Run: headless pygame with SDL's dummy video driver; simulated clock (each Clock.tick advances the game by its frame time, no real sleeping); random seed 0; keys injected as events and as key.get_pressed() state; no mouse input.
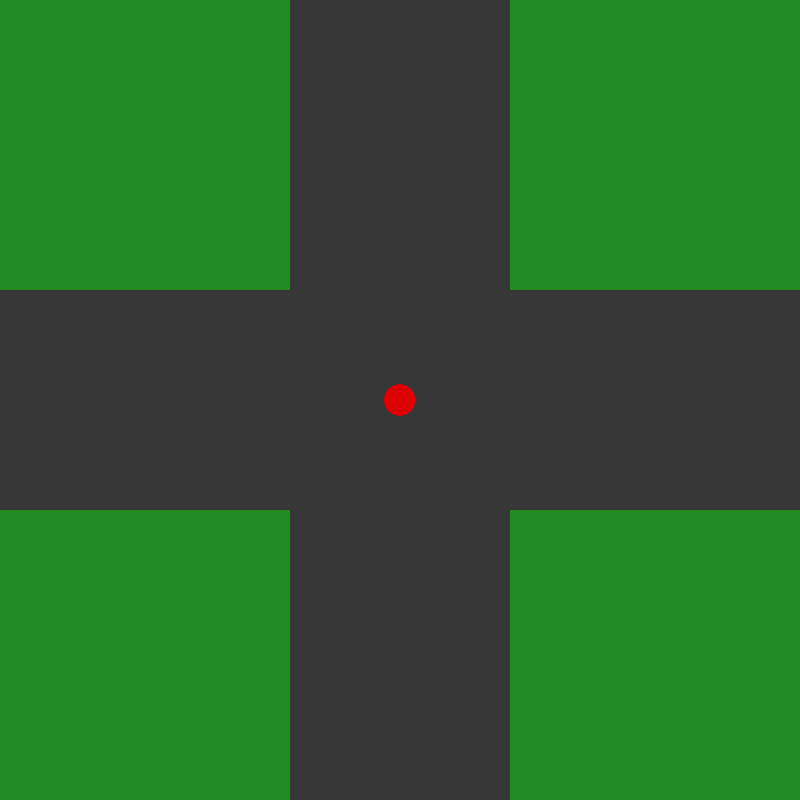
Frame 1 of 4 · flips 1–60 · no input
Frame 2 of 4 · flips 61–180 · tapped SPACE, RETURN · held RIGHT (→), D · screen unchanged from frame 1, image omitted
Frame 3 of 4 · flips 181–300 · held DOWN (↓), S · screen unchanged from frame 2, image omitted
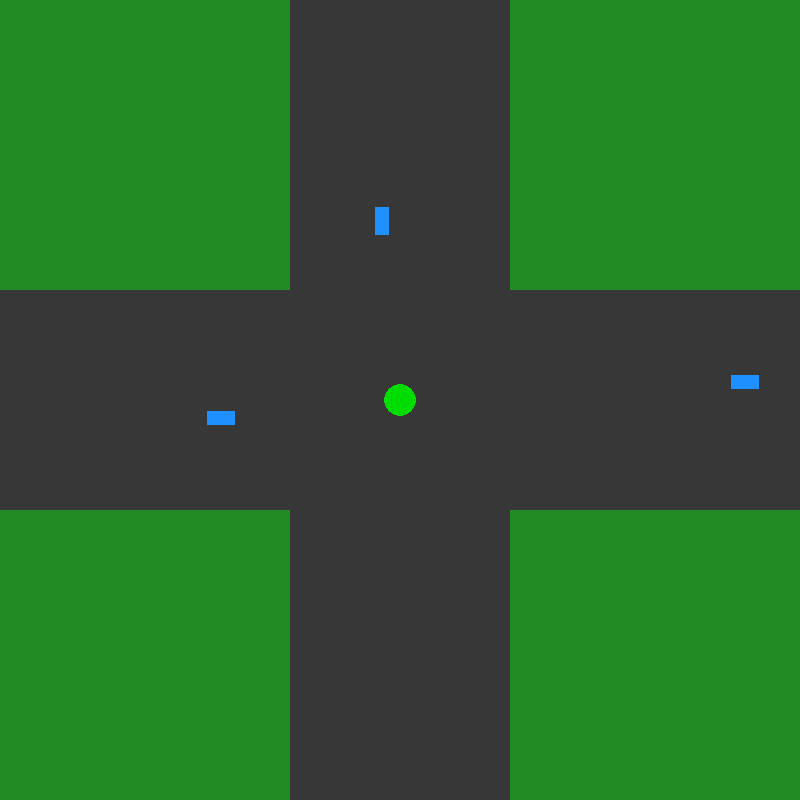
Frame 4 of 4 · flips 301–420 · held LEFT (←), A, UP (↑), W

The pygame program that drew these frames:

import random
from dataclasses import dataclass
from typing import Dict, List, Tuple

import pygame


WINDOW_SIZE = 800
FPS = 60
ROAD_WIDTH = 220
CAR_LENGTH = 28
CAR_WIDTH = 14
CAR_SPEED = 2.2
SPAWN_INTERVAL_MS = 1500
LIGHT_SWITCH_MS = 5000


@dataclass
class Road:
    x: int
    y: int
    width: int
    height: int
    color: Tuple[int, int, int] = (55, 55, 55)

    def draw(self, surface: pygame.Surface) -> None:
        pygame.draw.rect(surface, self.color, (self.x, self.y, self.width, self.height))


class TrafficLight:
    RED = "RED"
    GREEN = "GREEN"

    def __init__(self, initial_state: str = RED, switch_interval_ms: int = LIGHT_SWITCH_MS) -> None:
        self.state = initial_state
        self.switch_interval_ms = switch_interval_ms
        self._last_switch_time_ms = pygame.time.get_ticks()

    def update(self, now_ms: int) -> None:
        if now_ms - self._last_switch_time_ms >= self.switch_interval_ms:
            self.state = self.GREEN if self.state == self.RED else self.RED
            self._last_switch_time_ms = now_ms

    def get_state(self) -> str:
        return self.state


class Car:

    _LANE_CONFIG: Dict[str, Dict[str, Tuple[float, float]]] = {
        "N": {"dir": (0.0, 1.0), "spawn": (WINDOW_SIZE / 2 - 25, -CAR_LENGTH)},
        "S": {"dir": (0.0, -1.0), "spawn": (WINDOW_SIZE / 2 + 11, WINDOW_SIZE + CAR_LENGTH)},
        "W": {"dir": (1.0, 0.0), "spawn": (-CAR_LENGTH, WINDOW_SIZE / 2 + 11)},
        "E": {"dir": (-1.0, 0.0), "spawn": (WINDOW_SIZE + CAR_LENGTH, WINDOW_SIZE / 2 - 25)},
    }

    def __init__(self, lane: str, speed: float = CAR_SPEED) -> None:
        if lane not in self._LANE_CONFIG:
            raise ValueError(f"Unsupported lane: {lane}")

        self.lane = lane
        self.speed = speed
        self.position = list(self._LANE_CONFIG[lane]["spawn"])
        self.direction = self._LANE_CONFIG[lane]["dir"]

        if lane in {"N", "S"}:
            self.size = (CAR_WIDTH, CAR_LENGTH)
        else:
            self.size = (CAR_LENGTH, CAR_WIDTH)

    def _is_before_stop_line(self, intersection_rect: pygame.Rect) -> bool:
        x, y = self.position
        if self.lane == "N":
            front = y + self.size[1]
            return front <= intersection_rect.top
        if self.lane == "S":
            front = y
            return front >= intersection_rect.bottom
        if self.lane == "W":
            front = x + self.size[0]
            return front <= intersection_rect.left
        front = x
        return front >= intersection_rect.right

    def update(self, light_state: str, intersection_rect: pygame.Rect) -> None:
        should_stop = light_state == TrafficLight.RED and self._is_before_stop_line(intersection_rect)
        if should_stop:
            return

        self.position[0] += self.direction[0] * self.speed
        self.position[1] += self.direction[1] * self.speed

    def is_out_of_bounds(self, width: int, height: int) -> bool:
        x, y = self.position
        return x < -100 or x > width + 100 or y < -100 or y > height + 100

    def draw(self, surface: pygame.Surface) -> None:
        pygame.draw.rect(surface, (30, 144, 255), (*self.position, *self.size))


class TrafficEnv:

    def __init__(self, width: int = WINDOW_SIZE, height: int = WINDOW_SIZE) -> None:
        pygame.init()
        self.width = width
        self.height = height
        self.screen = pygame.display.set_mode((self.width, self.height))
        pygame.display.set_caption("MARL Traffic Intersection - Phase 1")
        self.clock = pygame.time.Clock()

        self.running = True
        self.last_spawn_ms = pygame.time.get_ticks()

        self.vertical_road = Road(self.width // 2 - ROAD_WIDTH // 2, 0, ROAD_WIDTH, self.height)
        self.horizontal_road = Road(0, self.height // 2 - ROAD_WIDTH // 2, self.width, ROAD_WIDTH)

        self.intersection_rect = pygame.Rect(
            self.width // 2 - ROAD_WIDTH // 2,
            self.height // 2 - ROAD_WIDTH // 2,
            ROAD_WIDTH,
            ROAD_WIDTH,
        )

        self.light = TrafficLight()
        self.cars: List[Car] = []

    def _spawn_car_if_needed(self, now_ms: int) -> None:
        if now_ms - self.last_spawn_ms >= SPAWN_INTERVAL_MS:
            lane = random.choice(["N", "S", "E", "W"])
            self.cars.append(Car(lane=lane))
            self.last_spawn_ms = now_ms

    def update(self) -> None:
        now_ms = pygame.time.get_ticks()
        self.light.update(now_ms)
        self._spawn_car_if_needed(now_ms)

        for car in self.cars:
            car.update(self.light.get_state(), self.intersection_rect)

        self.cars = [car for car in self.cars if not car.is_out_of_bounds(self.width, self.height)]

    def render(self) -> None:
        self.screen.fill((34, 139, 34))
        self.vertical_road.draw(self.screen)
        self.horizontal_road.draw(self.screen)

        light_color = (0, 220, 0) if self.light.get_state() == TrafficLight.GREEN else (220, 0, 0)
        pygame.draw.circle(self.screen, light_color, (self.width // 2, self.height // 2), 16)

        for car in self.cars:
            car.draw(self.screen)

        pygame.display.flip()

    def get_state(self):

        return {
            "light_state": self.light.get_state(),
            "num_cars": len(self.cars),
        }

    def step(self, actions=None):

        self.update()
        self.render()
        reward = 0.0
        done = False
        info = {"actions_applied": actions}
        return self.get_state(), reward, done, info

    def reset(self):

        self.cars.clear()
        self.light = TrafficLight()
        self.last_spawn_ms = pygame.time.get_ticks()
        return self.get_state()

    def run(self) -> None:
        while self.running:
            for event in pygame.event.get():
                if event.type == pygame.QUIT:
                    self.running = False

            self.update()
            self.render()
            self.clock.tick(FPS)

        pygame.quit()


def main() -> None:
    env = TrafficEnv()
    env.run()


if __name__ == "__main__":
    main()
